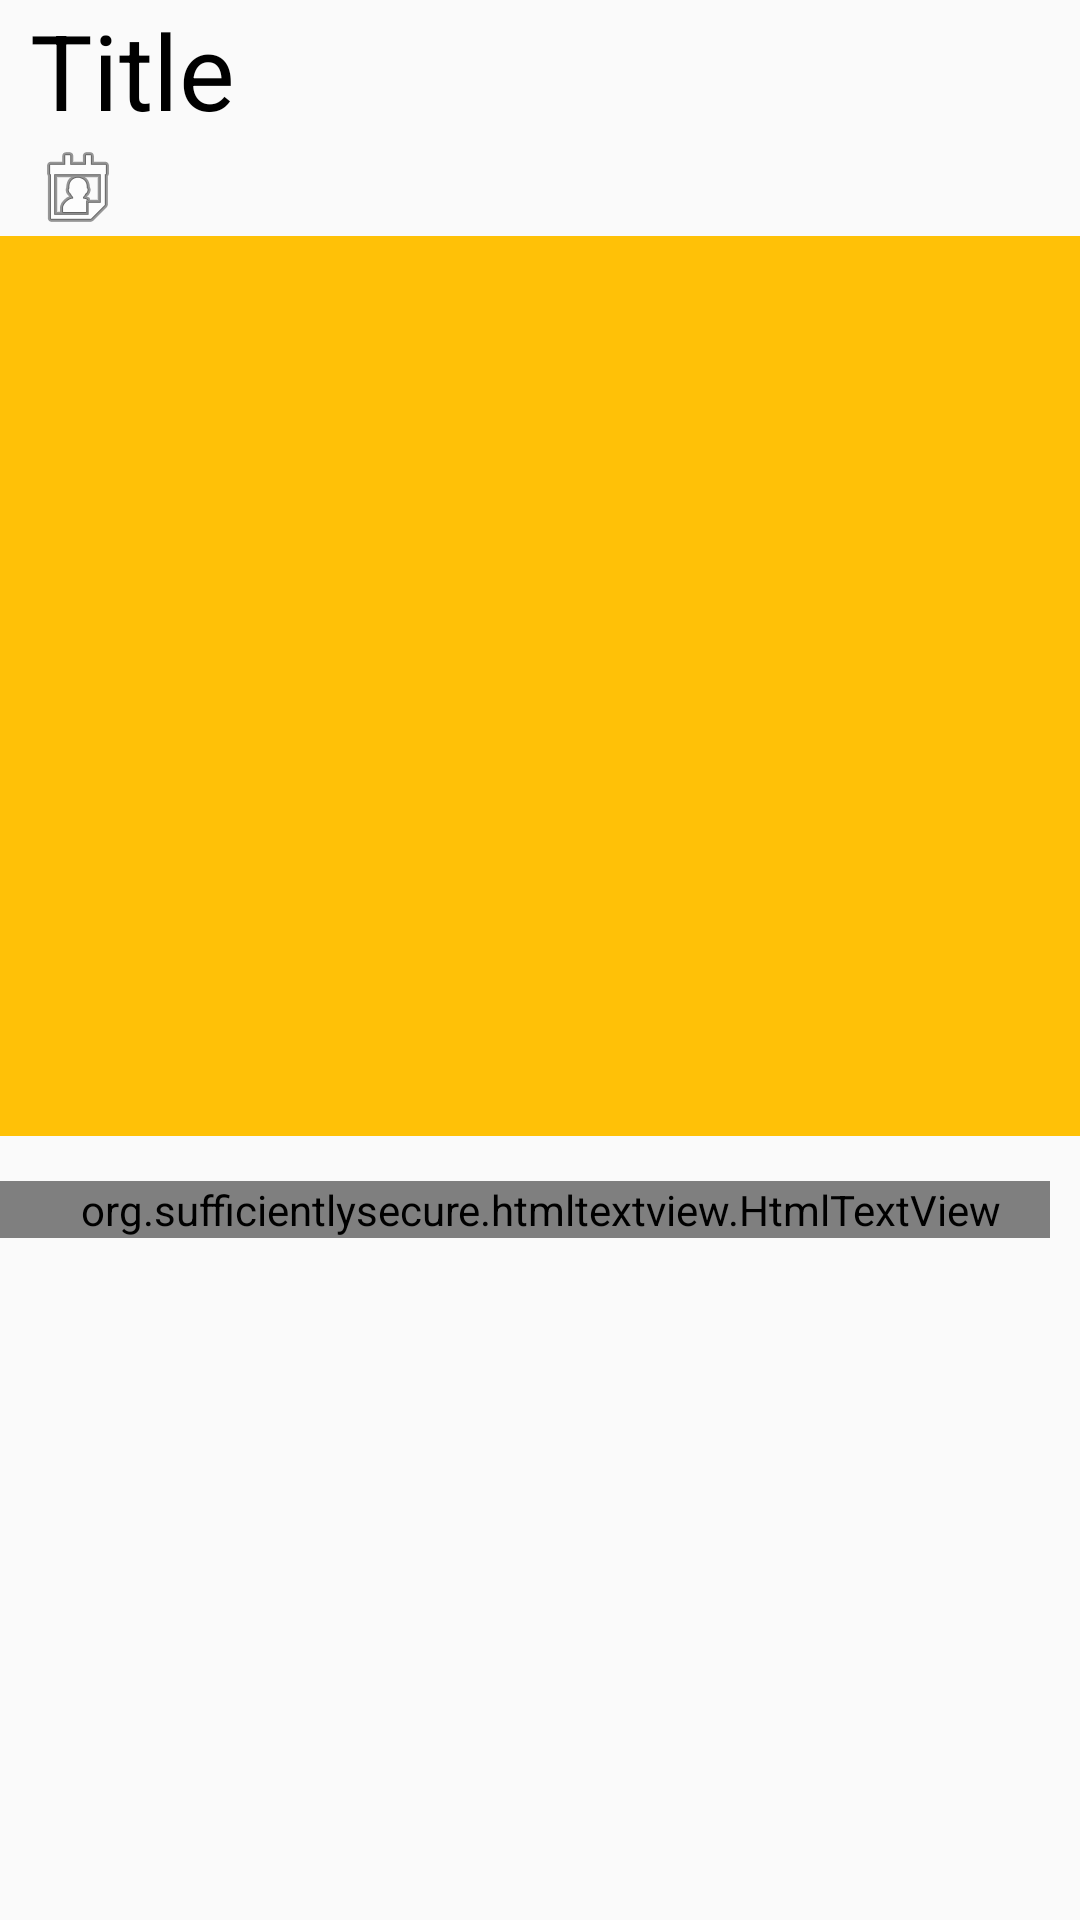

The Android layout XML behind this screen, and the referenced resources:
<!-- AndroidManifest.xml: application theme AppTheme -->
<!-- res/layout/activity_detail.xml -->
<?xml version="1.0" encoding="utf-8"?>
<RelativeLayout
    xmlns:android="http://schemas.android.com/apk/res/android"
    xmlns:app="http://schemas.android.com/apk/res-auto"
    xmlns:tools="http://schemas.android.com/tools"
    android:layout_width="match_parent"
    android:layout_height="match_parent"
    tools:context=".activity.news.DetailNews">
    <LinearLayout
        android:weightSum="2"
        android:layout_width="match_parent"
        android:layout_height="match_parent"
        android:orientation="vertical">
        <LinearLayout
            android:layout_weight=".6"
            android:layout_width="match_parent"
            android:layout_height="0dp"
            android:visibility="gone">
            <ImageView
                android:layout_width="match_parent"
                android:layout_height="match_parent"
                android:src="@color/colorPrimaryDark"
                android:id="@+id/imageWebPage" />
        </LinearLayout>
        <ScrollView
            android:layout_weight="1.4"
            android:layout_width="match_parent"
            android:layout_height="match_parent">
            <RelativeLayout
                android:layout_weight="1"
                android:layout_width="match_parent"
                android:layout_height="0dp">
                    <RelativeLayout
                        android:layout_width="match_parent"
                        android:layout_height="match_parent">
                        <TextView
                            android:layout_width="match_parent"
                            android:layout_height="wrap_content"
                            android:text="Title"
                            android:paddingLeft="10dp"
                            android:textSize="35sp"
                            android:textColor="#000000"
                            android:id="@+id/mainTitle"
                            android:layout_marginRight="10dp"/>
                        <TextView
                            android:layout_width="wrap_content"
                            android:layout_height="wrap_content"
                            android:id="@+id/mainDate"
                            android:drawableLeft="@android:drawable/ic_menu_my_calendar"
                            android:layout_below="@id/mainTitle"
                            android:paddingLeft="10dp"/>
                        <ImageView
                            android:layout_width="match_parent"
                            android:layout_height="300dp"
                            android:id="@+id/mainImage"
                            android:src="@color/colorPrimary"
                            android:layout_below="@id/mainDate"/>
                        <org.sufficientlysecure.htmltextview.HtmlTextView
                            android:layout_width="match_parent"
                            android:layout_height="wrap_content"
                            android:layout_below="@+id/mainImage"
                            android:text="Title"
                            android:paddingLeft="10dp"
                            android:textSize="15sp"
                            android:id="@+id/mainDisc"
                            android:layout_marginRight="10dp"
                            android:layout_marginTop="15dp"/>
                    </RelativeLayout>
            </RelativeLayout>
        </ScrollView>
    </LinearLayout>
</RelativeLayout>
<!-- resources referenced by this layout -->
<resources>
  <color name="colorPrimary">#FFC107</color>
  <color name="colorPrimaryDark">#FFC107</color>
  <style name="AppTheme" parent="Theme.AppCompat.Light.DarkActionBar">
          
          <item name="colorPrimary">@color/colorPrimary</item>
          <item name="colorPrimaryDark">@color/colorPrimaryDark</item>
          <item name="colorAccent">@color/colorAccent</item>
      </style>
  <color name="colorAccent">#E91E63</color>
</resources>
